Photos from the image-classification dataset "images" in the GitHub repository MIKIHERSHCOVITZ/ProductPrediction. Its 6 classes are: cakes cupcakes snack cakes, candy, chips pretzels snacks, chocolate, cookies biscuits, popcorn peanuts seeds related snacks.

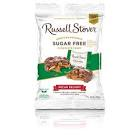
Label: candy

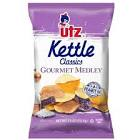
Label: chips pretzels snacks

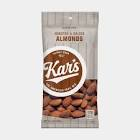
Label: popcorn peanuts seeds related snacks

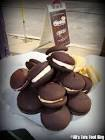
Label: cakes cupcakes snack cakes

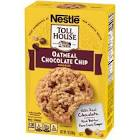
Label: cookies biscuits

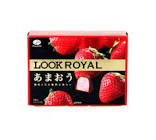
Label: chocolate
